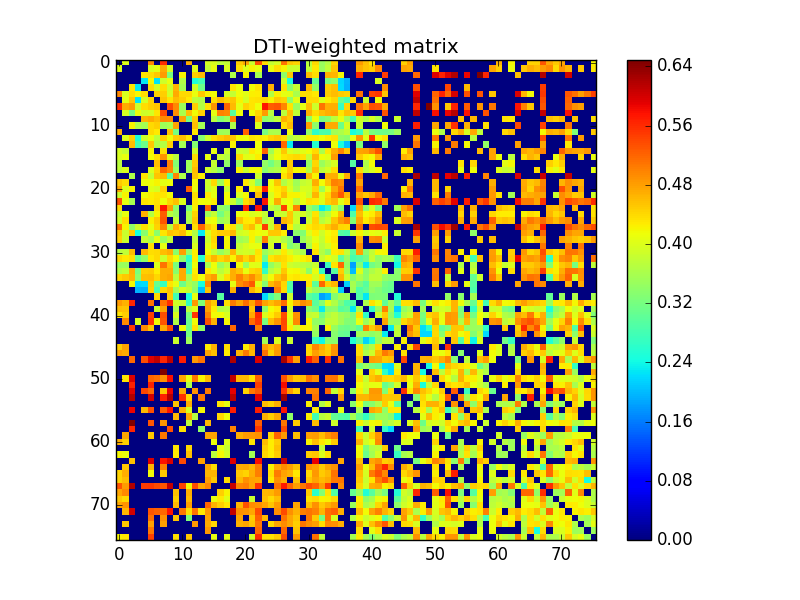

The file beside this chart, header and first rows:
0.000000000000000000e+00, 4.008375074854882980e-01, 0.000000000000000000e+00, 0.000000000000000000e+00, 0.000000000000000000e+00, 4.964956456810787899e-01, 0.000000000000000000e+00, 5.588595942429818164e-01, 0.000000000000000000e+00, 0.000000000000000000e+00, 0.000000000000000000e+00, 4.700200497997911731e-01, 0.000000000000000000e+00, 0.000000000000000000e+00, 3.947183253142371173e-01, 3.960612725325551864e-01, 3.738454658518011176e-01, 3.795431713715429201e-01, 0.000000000000000000e+00, 4.498713023613959971e-01, 4.744471060782393113e-01, 3.855290537880878832e-01, 5.323964018654728791e-01, 4.366672358746184757e-01
4.008375074854882980e-01, 0.000000000000000000e+00, 0.000000000000000000e+00, 0.000000000000000000e+00, 0.000000000000000000e+00, 3.973975166762456768e-01, 4.060043854276134123e-01, 4.730565567727517129e-01, 3.937863146414312121e-01, 0.000000000000000000e+00, 0.000000000000000000e+00, 0.000000000000000000e+00, 4.018646374811665201e-01, 0.000000000000000000e+00, 3.813775245746466869e-01, 4.084305168920229212e-01, 0.000000000000000000e+00, 3.958333802691624270e-01, 0.000000000000000000e+00, 4.361117308957008221e-01, 4.004180637688095068e-01, 4.210590272131878864e-01, 4.093587033716531987e-01, 0.000000000000000000e+00
0.000000000000000000e+00, 0.000000000000000000e+00, 0.000000000000000000e+00, 0.000000000000000000e+00, 4.323758057139925892e-01, 4.372955672684155082e-01, 4.512745878779466091e-01, 4.827868497505112266e-01, 3.234358759748837131e-01, 0.000000000000000000e+00, 4.225148718021070060e-01, 0.000000000000000000e+00, 4.482419037534297046e-01, 4.602388408217659155e-01, 0.000000000000000000e+00, 0.000000000000000000e+00, 0.000000000000000000e+00, 0.000000000000000000e+00, 3.625895997391396786e-01, 0.000000000000000000e+00, 4.209939898907559264e-01, 0.000000000000000000e+00, 3.574833710945661824e-01, 0.000000000000000000e+00
0.000000000000000000e+00, 0.000000000000000000e+00, 0.000000000000000000e+00, 0.000000000000000000e+00, 2.287225444648340877e-01, 4.185667481693228775e-01, 2.271741745887062014e-01, 3.885184194955664250e-01, 4.117815472108932173e-01, 0.000000000000000000e+00, 3.653061966559553175e-01, 0.000000000000000000e+00, 2.494563121424523133e-01, 2.792387711772993941e-01, 0.000000000000000000e+00, 0.000000000000000000e+00, 0.000000000000000000e+00, 0.000000000000000000e+00, 0.000000000000000000e+00, 0.000000000000000000e+00, 0.000000000000000000e+00, 0.000000000000000000e+00, 0.000000000000000000e+00, 0.000000000000000000e+00
0.000000000000000000e+00, 0.000000000000000000e+00, 4.323758057139925892e-01, 2.287225444648340877e-01, 0.000000000000000000e+00, 4.380284743780177847e-01, 3.952062787728222171e-01, 4.377252258436469812e-01, 3.884468717808193805e-01, 4.638864741354539190e-01, 3.550696618966672213e-01, 0.000000000000000000e+00, 3.892903038625913914e-01, 3.119239011634842851e-01, 0.000000000000000000e+00, 0.000000000000000000e+00, 0.000000000000000000e+00, 0.000000000000000000e+00, 4.316600555721126775e-01, 4.112783667143081190e-01, 0.000000000000000000e+00, 4.161032410282529126e-01, 4.324979633003719903e-01, 0.000000000000000000e+00
4.964956456810787899e-01, 3.973975166762456768e-01, 4.372955672684155082e-01, 4.185667481693228775e-01, 4.380284743780177847e-01, 0.000000000000000000e+00, 4.438852254540336939e-01, 4.479458674574295918e-01, 3.940767618300677899e-01, 4.715013746011634255e-01, 4.387486267912797944e-01, 4.386811770323765236e-01, 4.128644414751088121e-01, 4.521483185048499887e-01, 4.208786237158045895e-01, 4.157703568369259806e-01, 0.000000000000000000e+00, 3.994682431378828169e-01, 3.801786601543427069e-01, 4.148106632810790173e-01, 4.052108669306537236e-01, 4.234239024196660983e-01, 4.266860408894712076e-01, 0.000000000000000000e+00
0.000000000000000000e+00, 4.060043854276134123e-01, 4.512745878779466091e-01, 2.271741745887062014e-01, 3.952062787728222171e-01, 4.438852254540336939e-01, 0.000000000000000000e+00, 4.544604640077590796e-01, 4.325272088602962750e-01, 4.600969411241512264e-01, 4.472065368359082194e-01, 4.299312358380764088e-01, 3.763597466993607865e-01, 3.663691986258171274e-01, 0.000000000000000000e+00, 4.380977119094092154e-01, 4.595978048799522764e-01, 4.442362976879231096e-01, 4.555790019507265920e-01, 4.222384812229943996e-01, 3.942840237050008190e-01, 4.330497555371798923e-01, 4.354994777923604787e-01, 4.391318182099214207e-01
5.588595942429818164e-01, 4.730565567727517129e-01, 4.827868497505112266e-01, 3.885184194955664250e-01, 4.377252258436469812e-01, 4.479458674574295918e-01, 4.544604640077590796e-01, 0.000000000000000000e+00, 5.347674943021833993e-01, 4.958911242263995822e-01, 3.509834548854066094e-01, 0.000000000000000000e+00, 4.475072231921156107e-01, 3.675082784468505226e-01, 4.333181984682035748e-01, 4.873412844113861886e-01, 0.000000000000000000e+00, 5.195978769265494623e-01, 4.628935371602578841e-01, 4.054960009141956867e-01, 4.456219328640204091e-01, 4.315235187562013741e-01, 4.145987801795842920e-01, 5.735492659109027169e-01
0.000000000000000000e+00, 3.937863146414312121e-01, 3.234358759748837131e-01, 4.117815472108932173e-01, 3.884468717808193805e-01, 3.940767618300677899e-01, 4.325272088602962750e-01, 5.347674943021833993e-01, 0.000000000000000000e+00, 4.926019928332043829e-01, 3.603968275785500164e-01, 4.571552204380462947e-01, 4.166865579839216793e-01, 4.482843688412201932e-01, 0.000000000000000000e+00, 4.061258318644591081e-01, 4.992249890424352854e-01, 4.960694275036325873e-01, 2.987662037993594200e-01, 4.134243076309079834e-01, 0.000000000000000000e+00, 4.164438448216432054e-01, 4.430172687773685780e-01, 4.824077400060380882e-01
0.000000000000000000e+00, 0.000000000000000000e+00, 0.000000000000000000e+00, 0.000000000000000000e+00, 4.638864741354539190e-01, 4.715013746011634255e-01, 4.600969411241512264e-01, 4.958911242263995822e-01, 4.926019928332043829e-01, 0.000000000000000000e+00, 4.788218694528731945e-01, 3.197480218174406086e-01, 4.493212708556699742e-01, 0.000000000000000000e+00, 0.000000000000000000e+00, 3.733358532404795205e-01, 3.299356440177830807e-01, 3.497036564602483133e-01, 4.975087042723916886e-01, 0.000000000000000000e+00, 0.000000000000000000e+00, 0.000000000000000000e+00, 4.572220724110910850e-01, 3.409087331166650858e-01
0.000000000000000000e+00, 0.000000000000000000e+00, 4.225148718021070060e-01, 3.653061966559553175e-01, 3.550696618966672213e-01, 4.387486267912797944e-01, 4.472065368359082194e-01, 3.509834548854066094e-01, 3.603968275785500164e-01, 4.788218694528731945e-01, 0.000000000000000000e+00, 0.000000000000000000e+00, 4.564501727180503843e-01, 3.562335420119556173e-01, 0.000000000000000000e+00, 0.000000000000000000e+00, 0.000000000000000000e+00, 0.000000000000000000e+00, 3.636710513939379052e-01, 0.000000000000000000e+00, 0.000000000000000000e+00, 0.000000000000000000e+00, 3.981236937657450792e-01, 0.000000000000000000e+00
4.700200497997911731e-01, 0.000000000000000000e+00, 0.000000000000000000e+00, 0.000000000000000000e+00, 0.000000000000000000e+00, 4.386811770323765236e-01, 4.299312358380764088e-01, 0.000000000000000000e+00, 4.571552204380462947e-01, 3.197480218174406086e-01, 0.000000000000000000e+00, 0.000000000000000000e+00, 4.287839361617429845e-01, 0.000000000000000000e+00, 0.000000000000000000e+00, 0.000000000000000000e+00, 3.504313674081360741e-01, 3.531515639595245726e-01, 0.000000000000000000e+00, 0.000000000000000000e+00, 5.232914975308680106e-01, 0.000000000000000000e+00, 0.000000000000000000e+00, 3.221476794160333945e-01
0.000000000000000000e+00, 4.018646374811665201e-01, 4.482419037534297046e-01, 2.494563121424523133e-01, 3.892903038625913914e-01, 4.128644414751088121e-01, 3.763597466993607865e-01, 4.475072231921156107e-01, 4.166865579839216793e-01, 4.493212708556699742e-01, 4.564501727180503843e-01, 4.287839361617429845e-01, 0.000000000000000000e+00, 3.340984968649193254e-01, 3.878231250980573863e-01, 4.368669899038423177e-01, 4.490312548881014165e-01, 4.587105111403939062e-01, 4.554058080526882102e-01, 4.180619228476560867e-01, 4.125031195886144086e-01, 4.333230251324193261e-01, 4.294293099909223255e-01, 4.244753359497300260e-01
0.000000000000000000e+00, 0.000000000000000000e+00, 4.602388408217659155e-01, 2.792387711772993941e-01, 3.119239011634842851e-01, 4.521483185048499887e-01, 3.663691986258171274e-01, 3.675082784468505226e-01, 4.482843688412201932e-01, 0.000000000000000000e+00, 3.562335420119556173e-01, 0.000000000000000000e+00, 3.340984968649193254e-01, 0.000000000000000000e+00, 0.000000000000000000e+00, 0.000000000000000000e+00, 0.000000000000000000e+00, 0.000000000000000000e+00, 4.253859692965398231e-01, 0.000000000000000000e+00, 0.000000000000000000e+00, 0.000000000000000000e+00, 4.147492221304621141e-01, 0.000000000000000000e+00
3.947183253142371173e-01, 3.813775245746466869e-01, 0.000000000000000000e+00, 0.000000000000000000e+00, 0.000000000000000000e+00, 4.208786237158045895e-01, 0.000000000000000000e+00, 4.333181984682035748e-01, 0.000000000000000000e+00, 0.000000000000000000e+00, 0.000000000000000000e+00, 0.000000000000000000e+00, 3.878231250980573863e-01, 0.000000000000000000e+00, 0.000000000000000000e+00, 4.084179267099590782e-01, 0.000000000000000000e+00, 3.897609599585883933e-01, 0.000000000000000000e+00, 3.884259640360093746e-01, 3.832776354894811277e-01, 4.294379546720465957e-01, 4.161108648037343816e-01, 5.217628455886907934e-01
3.960612725325551864e-01, 4.084305168920229212e-01, 0.000000000000000000e+00, 0.000000000000000000e+00, 0.000000000000000000e+00, 4.157703568369259806e-01, 4.380977119094092154e-01, 4.873412844113861886e-01, 4.061258318644591081e-01, 3.733358532404795205e-01, 0.000000000000000000e+00, 0.000000000000000000e+00, 4.368669899038423177e-01, 0.000000000000000000e+00, 4.084179267099590782e-01, 0.000000000000000000e+00, 3.827654618988696189e-01, 3.699813037477959754e-01, 0.000000000000000000e+00, 4.397454284594145002e-01, 4.046580928404667210e-01, 4.078246575235607851e-01, 4.270135059942167244e-01, 0.000000000000000000e+00
3.738454658518011176e-01, 0.000000000000000000e+00, 0.000000000000000000e+00, 0.000000000000000000e+00, 0.000000000000000000e+00, 0.000000000000000000e+00, 4.595978048799522764e-01, 0.000000000000000000e+00, 4.992249890424352854e-01, 3.299356440177830807e-01, 0.000000000000000000e+00, 3.504313674081360741e-01, 4.490312548881014165e-01, 0.000000000000000000e+00, 0.000000000000000000e+00, 3.827654618988696189e-01, 0.000000000000000000e+00, 3.412560266869092973e-01, 0.000000000000000000e+00, 3.541031990438239796e-01, 0.000000000000000000e+00, 0.000000000000000000e+00, 0.000000000000000000e+00, 3.440705530633467735e-01
3.795431713715429201e-01, 3.958333802691624270e-01, 0.000000000000000000e+00, 0.000000000000000000e+00, 0.000000000000000000e+00, 3.994682431378828169e-01, 4.442362976879231096e-01, 5.195978769265494623e-01, 4.960694275036325873e-01, 3.497036564602483133e-01, 0.000000000000000000e+00, 3.531515639595245726e-01, 4.587105111403939062e-01, 0.000000000000000000e+00, 3.897609599585883933e-01, 3.699813037477959754e-01, 3.412560266869092973e-01, 0.000000000000000000e+00, 0.000000000000000000e+00, 4.229174687418231771e-01, 3.866749343504545244e-01, 4.176900428272036780e-01, 4.170115616971017958e-01, 3.363417282747088732e-01
0.000000000000000000e+00, 0.000000000000000000e+00, 3.625895997391396786e-01, 0.000000000000000000e+00, 4.316600555721126775e-01, 3.801786601543427069e-01, 4.555790019507265920e-01, 4.628935371602578841e-01, 2.987662037993594200e-01, 4.975087042723916886e-01, 3.636710513939379052e-01, 0.000000000000000000e+00, 4.554058080526882102e-01, 4.253859692965398231e-01, 0.000000000000000000e+00, 0.000000000000000000e+00, 0.000000000000000000e+00, 0.000000000000000000e+00, 0.000000000000000000e+00, 0.000000000000000000e+00, 0.000000000000000000e+00, 0.000000000000000000e+00, 3.870746814795503199e-01, 0.000000000000000000e+00
4.498713023613959971e-01, 4.361117308957008221e-01, 0.000000000000000000e+00, 0.000000000000000000e+00, 4.112783667143081190e-01, 4.148106632810790173e-01, 4.222384812229943996e-01, 4.054960009141956867e-01, 4.134243076309079834e-01, 0.000000000000000000e+00, 0.000000000000000000e+00, 0.000000000000000000e+00, 4.180619228476560867e-01, 0.000000000000000000e+00, 3.884259640360093746e-01, 4.397454284594145002e-01, 3.541031990438239796e-01, 4.229174687418231771e-01, 0.000000000000000000e+00, 0.000000000000000000e+00, 4.306797718661786734e-01, 3.972765567928354113e-01, 3.317361553636253846e-01, 0.000000000000000000e+00
4.744471060782393113e-01, 4.004180637688095068e-01, 4.209939898907559264e-01, 0.000000000000000000e+00, 0.000000000000000000e+00, 4.052108669306537236e-01, 3.942840237050008190e-01, 4.456219328640204091e-01, 0.000000000000000000e+00, 0.000000000000000000e+00, 0.000000000000000000e+00, 5.232914975308680106e-01, 4.125031195886144086e-01, 0.000000000000000000e+00, 3.832776354894811277e-01, 4.046580928404667210e-01, 0.000000000000000000e+00, 3.866749343504545244e-01, 0.000000000000000000e+00, 4.306797718661786734e-01, 0.000000000000000000e+00, 4.199372407817397734e-01, 4.368948606046780814e-01, 5.687209129013182096e-01
3.855290537880878832e-01, 4.210590272131878864e-01, 0.000000000000000000e+00, 0.000000000000000000e+00, 4.161032410282529126e-01, 4.234239024196660983e-01, 4.330497555371798923e-01, 4.315235187562013741e-01, 4.164438448216432054e-01, 0.000000000000000000e+00, 0.000000000000000000e+00, 0.000000000000000000e+00, 4.333230251324193261e-01, 0.000000000000000000e+00, 4.294379546720465957e-01, 4.078246575235607851e-01, 0.000000000000000000e+00, 4.176900428272036780e-01, 0.000000000000000000e+00, 3.972765567928354113e-01, 4.199372407817397734e-01, 0.000000000000000000e+00, 4.575913649959291174e-01, 0.000000000000000000e+00
5.323964018654728791e-01, 4.093587033716531987e-01, 3.574833710945661824e-01, 0.000000000000000000e+00, 4.324979633003719903e-01, 4.266860408894712076e-01, 4.354994777923604787e-01, 4.145987801795842920e-01, 4.430172687773685780e-01, 4.572220724110910850e-01, 3.981236937657450792e-01, 0.000000000000000000e+00, 4.294293099909223255e-01, 4.147492221304621141e-01, 4.161108648037343816e-01, 4.270135059942167244e-01, 0.000000000000000000e+00, 4.170115616971017958e-01, 3.870746814795503199e-01, 3.317361553636253846e-01, 4.368948606046780814e-01, 4.575913649959291174e-01, 0.000000000000000000e+00, 5.752598092376012273e-01
4.366672358746184757e-01, 0.000000000000000000e+00, 0.000000000000000000e+00, 0.000000000000000000e+00, 0.000000000000000000e+00, 0.000000000000000000e+00, 4.391318182099214207e-01, 5.735492659109027169e-01, 4.824077400060380882e-01, 3.409087331166650858e-01, 0.000000000000000000e+00, 3.221476794160333945e-01, 4.244753359497300260e-01, 0.000000000000000000e+00, 5.217628455886907934e-01, 0.000000000000000000e+00, 3.440705530633467735e-01, 3.363417282747088732e-01, 0.000000000000000000e+00, 0.000000000000000000e+00, 5.687209129013182096e-01, 0.000000000000000000e+00, 5.752598092376012273e-01, 0.000000000000000000e+00
3.822749168452274082e-01, 4.085258883234179073e-01, 0.000000000000000000e+00, 0.000000000000000000e+00, 4.670105555745434067e-01, 3.698315577773895191e-01, 4.223487234234005183e-01, 5.248159385727076964e-01, 3.737474942303046777e-01, 3.521345322293774061e-01, 0.000000000000000000e+00, 3.604578249494985176e-01, 4.442753954113842219e-01, 0.000000000000000000e+00, 3.528708588583470140e-01, 3.814384204921643096e-01, 3.168132155962127827e-01, 3.577253183298977901e-01, 0.000000000000000000e+00, 4.108615390923924804e-01, 4.160440825834180734e-01, 3.974007449137124115e-01, 4.045275690477829200e-01, 3.813010305127064736e-01
3.947260804280252056e-01, 4.370421238427550925e-01, 0.000000000000000000e+00, 0.000000000000000000e+00, 0.000000000000000000e+00, 4.234884661775001891e-01, 4.494805559549688856e-01, 5.306008002203577156e-01, 0.000000000000000000e+00, 3.782122521299399187e-01, 0.000000000000000000e+00, 3.606810169837468827e-01, 4.531656365668693121e-01, 0.000000000000000000e+00, 4.054416113372937835e-01, 4.145262982890323133e-01, 3.497136682098737070e-01, 3.665026303826739995e-01, 0.000000000000000000e+00, 4.553733844886664883e-01, 4.286571951532188174e-01, 4.267963640926618063e-01, 4.717338974816349118e-01, 3.660124365748091968e-01
5.107236324307818931e-01, 4.231110241445906195e-01, 3.419760645483990724e-01, 3.883459070761333121e-01, 4.336857209916434863e-01, 4.079604682692021811e-01, 4.459434920200909258e-01, 4.987845776051472724e-01, 3.738361343857691810e-01, 4.686818684147480152e-01, 4.366492361623804941e-01, 0.000000000000000000e+00, 4.377240092830699258e-01, 5.185976340739136825e-01, 4.523503380797997964e-01, 4.323440550659526926e-01, 0.000000000000000000e+00, 4.199703652960198874e-01, 4.350098845945450932e-01, 3.667515629372605779e-01, 4.441548961536809781e-01, 4.586537794822760916e-01, 4.066736572927066029e-01, 5.483396538784826024e-01
4.517493100135667183e-01, 3.864912266198453072e-01, 4.530290262361387210e-01, 2.446966077812879892e-01, 3.346408540600451231e-01, 4.030722767478844837e-01, 3.381262097753970908e-01, 4.309211490727956062e-01, 4.579082083346516785e-01, 4.501126786830432769e-01, 4.612793113055388972e-01, 4.141229062594459776e-01, 3.649065240655333109e-01, 2.326187413611355004e-01, 3.988614878585020063e-01, 4.359799680267136268e-01, 4.490529156324741811e-01, 4.508119131268877866e-01, 4.628294574113135940e-01, 3.905171491856765931e-01, 4.003436272191335799e-01, 4.219724060904174734e-01, 4.178256799664384902e-01, 4.104540236520178853e-01
4.434718994962628114e-01, 3.862668733840085022e-01, 0.000000000000000000e+00, 0.000000000000000000e+00, 3.806351191720894200e-01, 3.606647284041195056e-01, 4.056719391792362184e-01, 3.475650694628831805e-01, 3.792730651783239870e-01, 0.000000000000000000e+00, 0.000000000000000000e+00, 0.000000000000000000e+00, 3.785659607419262218e-01, 0.000000000000000000e+00, 3.883528697029837162e-01, 4.427640533581481130e-01, 0.000000000000000000e+00, 4.186298912496626001e-01, 0.000000000000000000e+00, 3.524775928553304238e-01, 3.646909902534435921e-01, 4.207369314513937919e-01, 3.745556919927124917e-01, 5.003799948309515244e-01
0.000000000000000000e+00, 0.000000000000000000e+00, 0.000000000000000000e+00, 0.000000000000000000e+00, 0.000000000000000000e+00, 4.368772224660311121e-01, 0.000000000000000000e+00, 4.060354783977697113e-01, 0.000000000000000000e+00, 0.000000000000000000e+00, 0.000000000000000000e+00, 0.000000000000000000e+00, 3.970444624234779063e-01, 0.000000000000000000e+00, 4.046398400505030191e-01, 4.355134901365426137e-01, 0.000000000000000000e+00, 4.200473538270457774e-01, 0.000000000000000000e+00, 3.806720130847964789e-01, 3.960986975162638091e-01, 4.101547541545093045e-01, 4.081264806275994861e-01, 0.000000000000000000e+00
3.704426867172356808e-01, 3.795821195740579079e-01, 4.589544777171097878e-01, 0.000000000000000000e+00, 4.619987846266789822e-01, 4.378168211668089782e-01, 4.388774710981188099e-01, 4.601721718538305805e-01, 4.691053560115445165e-01, 3.362737824840946188e-01, 4.811838219456017196e-01, 3.430841026841343067e-01, 4.241532042546016235e-01, 0.000000000000000000e+00, 4.177269899267470055e-01, 3.811411642670115008e-01, 3.465532550152555236e-01, 3.695020067602383107e-01, 4.653313072068342993e-01, 3.891388520272128781e-01, 3.931472138821667794e-01, 3.900762352185955795e-01, 4.344222072879149188e-01, 3.481526006024964204e-01
4.407525870461955764e-01, 4.303226385948191735e-01, 4.381700710935316212e-01, 3.091452382099901253e-01, 3.438963889507635763e-01, 4.290527242130154906e-01, 4.400387914299004888e-01, 3.885397110367502793e-01, 4.405345233625129753e-01, 4.147320201883404889e-01, 3.393241746027215733e-01, 2.610085906612835127e-01, 4.252825732132303749e-01, 2.573953872493637274e-01, 4.400006002414382777e-01, 4.641217113452266174e-01, 4.420250217670029236e-01, 4.582251421703658067e-01, 4.226710022889150209e-01, 4.695019047274395230e-01, 4.430507830831442173e-01, 4.645812244450964190e-01, 4.306421144864761019e-01, 3.162789766242790068e-01
3.496624220391789106e-01, 3.484596972004028737e-01, 0.000000000000000000e+00, 0.000000000000000000e+00, 0.000000000000000000e+00, 0.000000000000000000e+00, 4.025182572726743180e-01, 5.100280793365814525e-01, 4.608015550196102872e-01, 3.219482288794883185e-01, 0.000000000000000000e+00, 2.866542720284208090e-01, 4.137860469258686225e-01, 0.000000000000000000e+00, 3.621101405741616874e-01, 4.147960886690786886e-01, 3.491300299180666866e-01, 3.768292264925395263e-01, 0.000000000000000000e+00, 4.158707318939851016e-01, 3.508886936520431155e-01, 4.044690379210343911e-01, 4.019384930413452128e-01, 2.313898753052184010e-01
3.685682863737835269e-01, 3.777954282802483132e-01, 4.663205253938266792e-01, 3.231336649085824742e-01, 4.473928250365171166e-01, 4.488525479144764851e-01, 4.275688584056800967e-01, 4.708201454957525733e-01, 4.703669890528467956e-01, 3.355791379694245125e-01, 4.719597280675030815e-01, 2.848451408973661225e-01, 4.260862292105401239e-01, 0.000000000000000000e+00, 4.284771365447888058e-01, 4.063553176209285800e-01, 3.748821889136383922e-01, 3.950591569216416743e-01, 4.706145650462889019e-01, 4.537836136517319208e-01, 4.095404084728387906e-01, 4.384378251820307826e-01, 4.471495345114878117e-01, 2.669207946757876093e-01
4.410681823061967100e-01, 4.520608252265658766e-01, 4.647625112466364783e-01, 3.380259095335730879e-01, 4.568129657115321263e-01, 4.610797498494066948e-01, 4.429799023474538244e-01, 4.687984633676580137e-01, 4.742447912163212931e-01, 3.740401229071335099e-01, 4.717692441172519069e-01, 3.537524137936636781e-01, 4.352078278178805881e-01, 4.135253698462623140e-01, 4.678903437306020097e-01, 4.823229252817093915e-01, 3.971362032084895244e-01, 4.374857555329504932e-01, 4.699440421508834786e-01, 5.009336166002980040e-01, 4.718810372178374735e-01, 4.937271415197295177e-01, 4.614024567731591087e-01, 3.729996952314502123e-01
0.000000000000000000e+00, 0.000000000000000000e+00, 4.191217347065510079e-01, 2.183648958592684930e-01, 2.210913604652199882e-01, 4.490947012156267792e-01, 3.090613100107074129e-01, 2.705807486894494240e-01, 4.332225564576395738e-01, 4.104654603678732916e-01, 3.125901875981956235e-01, 3.643710449147575803e-01, 3.441332381318720768e-01, 2.482858392337234932e-01, 4.983101278204036810e-01, 0.000000000000000000e+00, 0.000000000000000000e+00, 0.000000000000000000e+00, 4.071246100662482270e-01, 4.922785613548936179e-01, 5.112252073349067283e-01, 5.274527521534435603e-01, 4.049789802831270102e-01, 3.331463827799002742e-01
0.000000000000000000e+00, 0.000000000000000000e+00, 0.000000000000000000e+00, 1.975615223471823001e-01, 1.929899022724211877e-01, 4.441529426196740848e-01, 2.835287964594115917e-01, 4.409263910821302201e-01, 4.565982811124624785e-01, 3.550461956243681771e-01, 3.963102251137592957e-01, 3.821687458116472258e-01, 3.369820614479335230e-01, 2.036683458522884071e-01, 4.554611561551961119e-01, 0.000000000000000000e+00, 0.000000000000000000e+00, 0.000000000000000000e+00, 4.693078350875993232e-01, 0.000000000000000000e+00, 0.000000000000000000e+00, 4.654779519363607121e-01, 4.373143034849887867e-01, 0.000000000000000000e+00
0.000000000000000000e+00, 0.000000000000000000e+00, 0.000000000000000000e+00, 0.000000000000000000e+00, 0.000000000000000000e+00, 0.000000000000000000e+00, 4.410812258720397949e-01, 0.000000000000000000e+00, 4.500890820902616052e-01, 2.804675028700734929e-01, 0.000000000000000000e+00, 2.463841638207824869e-01, 4.095185169212092746e-01, 0.000000000000000000e+00, 0.000000000000000000e+00, 0.000000000000000000e+00, 2.944925988938362216e-01, 0.000000000000000000e+00, 0.000000000000000000e+00, 0.000000000000000000e+00, 0.000000000000000000e+00, 0.000000000000000000e+00, 0.000000000000000000e+00, 2.191619767094286075e-01
4.838463325176913798e-01, 4.685472333269731782e-01, 5.649030938663952561e-01, 0.000000000000000000e+00, 0.000000000000000000e+00, 5.112577850797214163e-01, 0.000000000000000000e+00, 5.119059836070800618e-01, 5.562042371779483130e-01, 3.911547564323872850e-01, 3.836123164923339046e-01, 2.693899255760012212e-01, 4.850226633527541797e-01, 3.281188070119013811e-01, 4.778141468967752048e-01, 4.499508264444168071e-01, 0.000000000000000000e+00, 4.375983832392881800e-01, 5.062007778996913121e-01, 4.781381067086125092e-01, 5.119771865413673684e-01, 4.744585934666620264e-01, 5.307954503303240479e-01, 4.766813396701917172e-01
4.582448625749809823e-01, 4.555319081089627131e-01, 0.000000000000000000e+00, 0.000000000000000000e+00, 0.000000000000000000e+00, 0.000000000000000000e+00, 3.867230279164353135e-01, 4.766133725643157959e-01, 0.000000000000000000e+00, 3.635754822636583228e-01, 0.000000000000000000e+00, 3.736629359940401018e-01, 4.054025829033481854e-01, 0.000000000000000000e+00, 4.792585116970214942e-01, 4.279574316554691227e-01, 3.657432400677664841e-01, 3.754796663825205050e-01, 0.000000000000000000e+00, 0.000000000000000000e+00, 0.000000000000000000e+00, 4.554764296900876142e-01, 0.000000000000000000e+00, 3.405645978392711770e-01
4.321910603441206922e-01, 4.471007505531138793e-01, 0.000000000000000000e+00, 0.000000000000000000e+00, 0.000000000000000000e+00, 5.441020822087245801e-01, 0.000000000000000000e+00, 5.352644060173800122e-01, 0.000000000000000000e+00, 3.972832343029010227e-01, 0.000000000000000000e+00, 3.237318139544554940e-01, 5.539063918705099399e-01, 0.000000000000000000e+00, 4.997674276242510261e-01, 4.166658570347480106e-01, 4.166978590779887859e-01, 3.972328599793296111e-01, 0.000000000000000000e+00, 0.000000000000000000e+00, 0.000000000000000000e+00, 4.737650688324780979e-01, 5.609055002282237190e-01, 3.999434046270387011e-01
0.000000000000000000e+00, 4.961227692348351148e-01, 0.000000000000000000e+00, 3.967868983745574951e-01, 0.000000000000000000e+00, 5.541316448994942911e-01, 4.164920025446198770e-01, 5.315455198287963867e-01, 0.000000000000000000e+00, 3.653412650074290835e-01, 0.000000000000000000e+00, 3.128219782671102789e-01, 4.179495132256164092e-01, 0.000000000000000000e+00, 5.341235149968244222e-01, 4.680089475478154126e-01, 0.000000000000000000e+00, 4.183870312961475157e-01, 0.000000000000000000e+00, 0.000000000000000000e+00, 0.000000000000000000e+00, 5.150840680170680752e-01, 5.535354597080135441e-01, 3.225627676594995941e-01
0.000000000000000000e+00, 0.000000000000000000e+00, 5.478403245117040576e-01, 0.000000000000000000e+00, 4.922684358236351088e-01, 4.550938056828062184e-01, 0.000000000000000000e+00, 4.718837831434389840e-01, 5.334066346761706656e-01, 0.000000000000000000e+00, 4.175252666630496767e-01, 3.133229708238566835e-01, 4.341420096915543092e-01, 3.443796702532150866e-01, 0.000000000000000000e+00, 0.000000000000000000e+00, 0.000000000000000000e+00, 0.000000000000000000e+00, 5.176734312408821648e-01, 0.000000000000000000e+00, 0.000000000000000000e+00, 0.000000000000000000e+00, 5.048053555146871929e-01, 0.000000000000000000e+00
0.000000000000000000e+00, 0.000000000000000000e+00, 0.000000000000000000e+00, 0.000000000000000000e+00, 0.000000000000000000e+00, 0.000000000000000000e+00, 0.000000000000000000e+00, 0.000000000000000000e+00, 0.000000000000000000e+00, 0.000000000000000000e+00, 0.000000000000000000e+00, 3.193874533249119185e-01, 0.000000000000000000e+00, 0.000000000000000000e+00, 0.000000000000000000e+00, 0.000000000000000000e+00, 0.000000000000000000e+00, 0.000000000000000000e+00, 0.000000000000000000e+00, 0.000000000000000000e+00, 0.000000000000000000e+00, 0.000000000000000000e+00, 0.000000000000000000e+00, 0.000000000000000000e+00
0.000000000000000000e+00, 0.000000000000000000e+00, 0.000000000000000000e+00, 0.000000000000000000e+00, 0.000000000000000000e+00, 0.000000000000000000e+00, 0.000000000000000000e+00, 0.000000000000000000e+00, 0.000000000000000000e+00, 3.866675664757492914e-01, 0.000000000000000000e+00, 3.505616572510715234e-01, 0.000000000000000000e+00, 0.000000000000000000e+00, 0.000000000000000000e+00, 0.000000000000000000e+00, 0.000000000000000000e+00, 0.000000000000000000e+00, 0.000000000000000000e+00, 0.000000000000000000e+00, 0.000000000000000000e+00, 0.000000000000000000e+00, 0.000000000000000000e+00, 3.569408654550794147e-01
4.474332246534901136e-01, 4.765852083007758866e-01, 0.000000000000000000e+00, 0.000000000000000000e+00, 0.000000000000000000e+00, 0.000000000000000000e+00, 0.000000000000000000e+00, 0.000000000000000000e+00, 0.000000000000000000e+00, 0.000000000000000000e+00, 0.000000000000000000e+00, 0.000000000000000000e+00, 0.000000000000000000e+00, 0.000000000000000000e+00, 4.280836135881078142e-01, 4.667733331830801191e-01, 0.000000000000000000e+00, 4.378382601342816760e-01, 0.000000000000000000e+00, 0.000000000000000000e+00, 4.272536036828838979e-01, 4.678076020160910065e-01, 0.000000000000000000e+00, 4.794955933745457810e-01
4.801596873409733068e-01, 4.729393432516816875e-01, 0.000000000000000000e+00, 0.000000000000000000e+00, 0.000000000000000000e+00, 0.000000000000000000e+00, 0.000000000000000000e+00, 0.000000000000000000e+00, 0.000000000000000000e+00, 0.000000000000000000e+00, 0.000000000000000000e+00, 0.000000000000000000e+00, 0.000000000000000000e+00, 0.000000000000000000e+00, 4.781965442879739236e-01, 4.569024257273224254e-01, 0.000000000000000000e+00, 4.277919739999629933e-01, 0.000000000000000000e+00, 4.649575924984883923e-01, 5.045395809233637063e-01, 4.625204470996047146e-01, 0.000000000000000000e+00, 5.101750105084086329e-01
0.000000000000000000e+00, 0.000000000000000000e+00, 5.190278322205810202e-01, 0.000000000000000000e+00, 5.370966950432580767e-01, 5.929867419016391361e-01, 6.107764244079589844e-01, 5.629546072260380729e-01, 6.129319935715835665e-01, 0.000000000000000000e+00, 5.690414838477612092e-01, 0.000000000000000000e+00, 4.843923666776555059e-01, 5.110437341102854747e-01, 0.000000000000000000e+00, 0.000000000000000000e+00, 0.000000000000000000e+00, 0.000000000000000000e+00, 6.218847589746884230e-01, 0.000000000000000000e+00, 0.000000000000000000e+00, 0.000000000000000000e+00, 5.958622074122992274e-01, 0.000000000000000000e+00
0.000000000000000000e+00, 0.000000000000000000e+00, 0.000000000000000000e+00, 0.000000000000000000e+00, 0.000000000000000000e+00, 0.000000000000000000e+00, 0.000000000000000000e+00, 0.000000000000000000e+00, 0.000000000000000000e+00, 0.000000000000000000e+00, 0.000000000000000000e+00, 0.000000000000000000e+00, 0.000000000000000000e+00, 0.000000000000000000e+00, 0.000000000000000000e+00, 0.000000000000000000e+00, 0.000000000000000000e+00, 0.000000000000000000e+00, 0.000000000000000000e+00, 0.000000000000000000e+00, 0.000000000000000000e+00, 0.000000000000000000e+00, 0.000000000000000000e+00, 0.000000000000000000e+00
0.000000000000000000e+00, 0.000000000000000000e+00, 0.000000000000000000e+00, 0.000000000000000000e+00, 0.000000000000000000e+00, 0.000000000000000000e+00, 0.000000000000000000e+00, 6.486986875534057617e-01, 0.000000000000000000e+00, 0.000000000000000000e+00, 0.000000000000000000e+00, 0.000000000000000000e+00, 0.000000000000000000e+00, 0.000000000000000000e+00, 0.000000000000000000e+00, 0.000000000000000000e+00, 0.000000000000000000e+00, 0.000000000000000000e+00, 0.000000000000000000e+00, 0.000000000000000000e+00, 0.000000000000000000e+00, 0.000000000000000000e+00, 0.000000000000000000e+00, 0.000000000000000000e+00
0.000000000000000000e+00, 4.316947700150977063e-01, 5.945678917950965037e-01, 0.000000000000000000e+00, 0.000000000000000000e+00, 5.213530258718576116e-01, 5.122036325734380391e-01, 4.906516957979705218e-01, 5.778618578089127489e-01, 0.000000000000000000e+00, 4.746275114435759002e-01, 4.125761391260096000e-01, 5.074440685738685897e-01, 4.220220643049734099e-01, 4.628657167067529166e-01, 0.000000000000000000e+00, 0.000000000000000000e+00, 0.000000000000000000e+00, 6.128838643648764073e-01, 4.627546289632403220e-01, 4.616428266622906174e-01, 4.343032016140411788e-01, 5.220482361618318246e-01, 0.000000000000000000e+00
0.000000000000000000e+00, 0.000000000000000000e+00, 5.660920068236382496e-01, 0.000000000000000000e+00, 0.000000000000000000e+00, 5.652626837437940699e-01, 0.000000000000000000e+00, 0.000000000000000000e+00, 0.000000000000000000e+00, 0.000000000000000000e+00, 0.000000000000000000e+00, 3.649854312942493184e-01, 0.000000000000000000e+00, 0.000000000000000000e+00, 0.000000000000000000e+00, 0.000000000000000000e+00, 0.000000000000000000e+00, 0.000000000000000000e+00, 0.000000000000000000e+00, 0.000000000000000000e+00, 0.000000000000000000e+00, 0.000000000000000000e+00, 5.458828965188854410e-01, 0.000000000000000000e+00
0.000000000000000000e+00, 0.000000000000000000e+00, 5.937161760046575365e-01, 0.000000000000000000e+00, 5.411044955253601074e-01, 5.176959637943890913e-01, 0.000000000000000000e+00, 4.517872894503269232e-01, 5.875457776242943853e-01, 0.000000000000000000e+00, 4.761236562465375188e-01, 0.000000000000000000e+00, 4.882993176332404150e-01, 0.000000000000000000e+00, 5.052933812062838648e-01, 0.000000000000000000e+00, 0.000000000000000000e+00, 0.000000000000000000e+00, 5.900162057927433867e-01, 0.000000000000000000e+00, 4.440846901317150874e-01, 5.056898567579632964e-01, 5.288898103033846665e-01, 0.000000000000000000e+00
0.000000000000000000e+00, 0.000000000000000000e+00, 6.195051122468593352e-01, 0.000000000000000000e+00, 0.000000000000000000e+00, 5.986091565288806926e-01, 0.000000000000000000e+00, 5.674461924164527771e-01, 6.179758575637750440e-01, 0.000000000000000000e+00, 5.567781427009859119e-01, 4.410192261375954215e-01, 0.000000000000000000e+00, 5.050743516010036682e-01, 0.000000000000000000e+00, 0.000000000000000000e+00, 0.000000000000000000e+00, 0.000000000000000000e+00, 6.135678139549607391e-01, 0.000000000000000000e+00, 0.000000000000000000e+00, 0.000000000000000000e+00, 5.929162565485512904e-01, 0.000000000000000000e+00
0.000000000000000000e+00, 0.000000000000000000e+00, 0.000000000000000000e+00, 0.000000000000000000e+00, 0.000000000000000000e+00, 0.000000000000000000e+00, 0.000000000000000000e+00, 0.000000000000000000e+00, 0.000000000000000000e+00, 4.546829299778382127e-01, 0.000000000000000000e+00, 4.688313628185539206e-01, 0.000000000000000000e+00, 0.000000000000000000e+00, 0.000000000000000000e+00, 0.000000000000000000e+00, 4.321862340619098131e-01, 4.086568453842222004e-01, 0.000000000000000000e+00, 0.000000000000000000e+00, 0.000000000000000000e+00, 0.000000000000000000e+00, 0.000000000000000000e+00, 4.596812793318548751e-01
0.000000000000000000e+00, 0.000000000000000000e+00, 5.861081221884570924e-01, 0.000000000000000000e+00, 4.613719337003148735e-01, 5.333705282738674391e-01, 0.000000000000000000e+00, 5.248723722834623961e-01, 5.769885332592518123e-01, 0.000000000000000000e+00, 4.679762392407947891e-01, 3.976509884205544076e-01, 0.000000000000000000e+00, 4.183774978606641937e-01, 0.000000000000000000e+00, 0.000000000000000000e+00, 0.000000000000000000e+00, 0.000000000000000000e+00, 5.690224502984279065e-01, 0.000000000000000000e+00, 0.000000000000000000e+00, 0.000000000000000000e+00, 5.698160837649169919e-01, 0.000000000000000000e+00
0.000000000000000000e+00, 0.000000000000000000e+00, 0.000000000000000000e+00, 0.000000000000000000e+00, 0.000000000000000000e+00, 0.000000000000000000e+00, 0.000000000000000000e+00, 0.000000000000000000e+00, 0.000000000000000000e+00, 4.626025181155399846e-01, 0.000000000000000000e+00, 4.740594098975933202e-01, 3.717829513161782229e-01, 0.000000000000000000e+00, 0.000000000000000000e+00, 0.000000000000000000e+00, 4.427175101782285793e-01, 4.134350576615912209e-01, 0.000000000000000000e+00, 0.000000000000000000e+00, 0.000000000000000000e+00, 0.000000000000000000e+00, 0.000000000000000000e+00, 4.674161798277050028e-01
0.000000000000000000e+00, 0.000000000000000000e+00, 6.476580500602722168e-01, 0.000000000000000000e+00, 0.000000000000000000e+00, 5.312804392612930915e-01, 0.000000000000000000e+00, 4.873186571735440009e-01, 0.000000000000000000e+00, 0.000000000000000000e+00, 0.000000000000000000e+00, 3.760244413461095170e-01, 0.000000000000000000e+00, 0.000000000000000000e+00, 4.630810150389951252e-01, 0.000000000000000000e+00, 0.000000000000000000e+00, 0.000000000000000000e+00, 0.000000000000000000e+00, 0.000000000000000000e+00, 0.000000000000000000e+00, 0.000000000000000000e+00, 5.260568178063224076e-01, 0.000000000000000000e+00
0.000000000000000000e+00, 0.000000000000000000e+00, 5.627872921635009851e-01, 0.000000000000000000e+00, 0.000000000000000000e+00, 0.000000000000000000e+00, 0.000000000000000000e+00, 0.000000000000000000e+00, 5.322960468588343597e-01, 0.000000000000000000e+00, 4.350277369548499751e-01, 0.000000000000000000e+00, 0.000000000000000000e+00, 3.435000054257523749e-01, 0.000000000000000000e+00, 0.000000000000000000e+00, 0.000000000000000000e+00, 0.000000000000000000e+00, 4.973955917208895960e-01, 0.000000000000000000e+00, 0.000000000000000000e+00, 0.000000000000000000e+00, 5.502195500520224991e-01, 0.000000000000000000e+00
0.000000000000000000e+00, 4.750019846786278088e-01, 0.000000000000000000e+00, 0.000000000000000000e+00, 0.000000000000000000e+00, 4.525585333602351046e-01, 0.000000000000000000e+00, 5.078926708087067032e-01, 0.000000000000000000e+00, 0.000000000000000000e+00, 0.000000000000000000e+00, 0.000000000000000000e+00, 0.000000000000000000e+00, 0.000000000000000000e+00, 4.782746964859365124e-01, 4.778720873262760072e-01, 0.000000000000000000e+00, 0.000000000000000000e+00, 0.000000000000000000e+00, 4.699344306779061897e-01, 4.835717629834376807e-01, 4.845717612998766133e-01, 4.890971477665433942e-01, 0.000000000000000000e+00
4.678652938595744826e-01, 4.464702993132653175e-01, 0.000000000000000000e+00, 0.000000000000000000e+00, 0.000000000000000000e+00, 0.000000000000000000e+00, 0.000000000000000000e+00, 0.000000000000000000e+00, 0.000000000000000000e+00, 0.000000000000000000e+00, 0.000000000000000000e+00, 0.000000000000000000e+00, 0.000000000000000000e+00, 0.000000000000000000e+00, 0.000000000000000000e+00, 4.140002165896828901e-01, 0.000000000000000000e+00, 4.018579800765046950e-01, 0.000000000000000000e+00, 0.000000000000000000e+00, 0.000000000000000000e+00, 4.332125587892516894e-01, 0.000000000000000000e+00, 4.593222407387680950e-01
... 15 more rows
